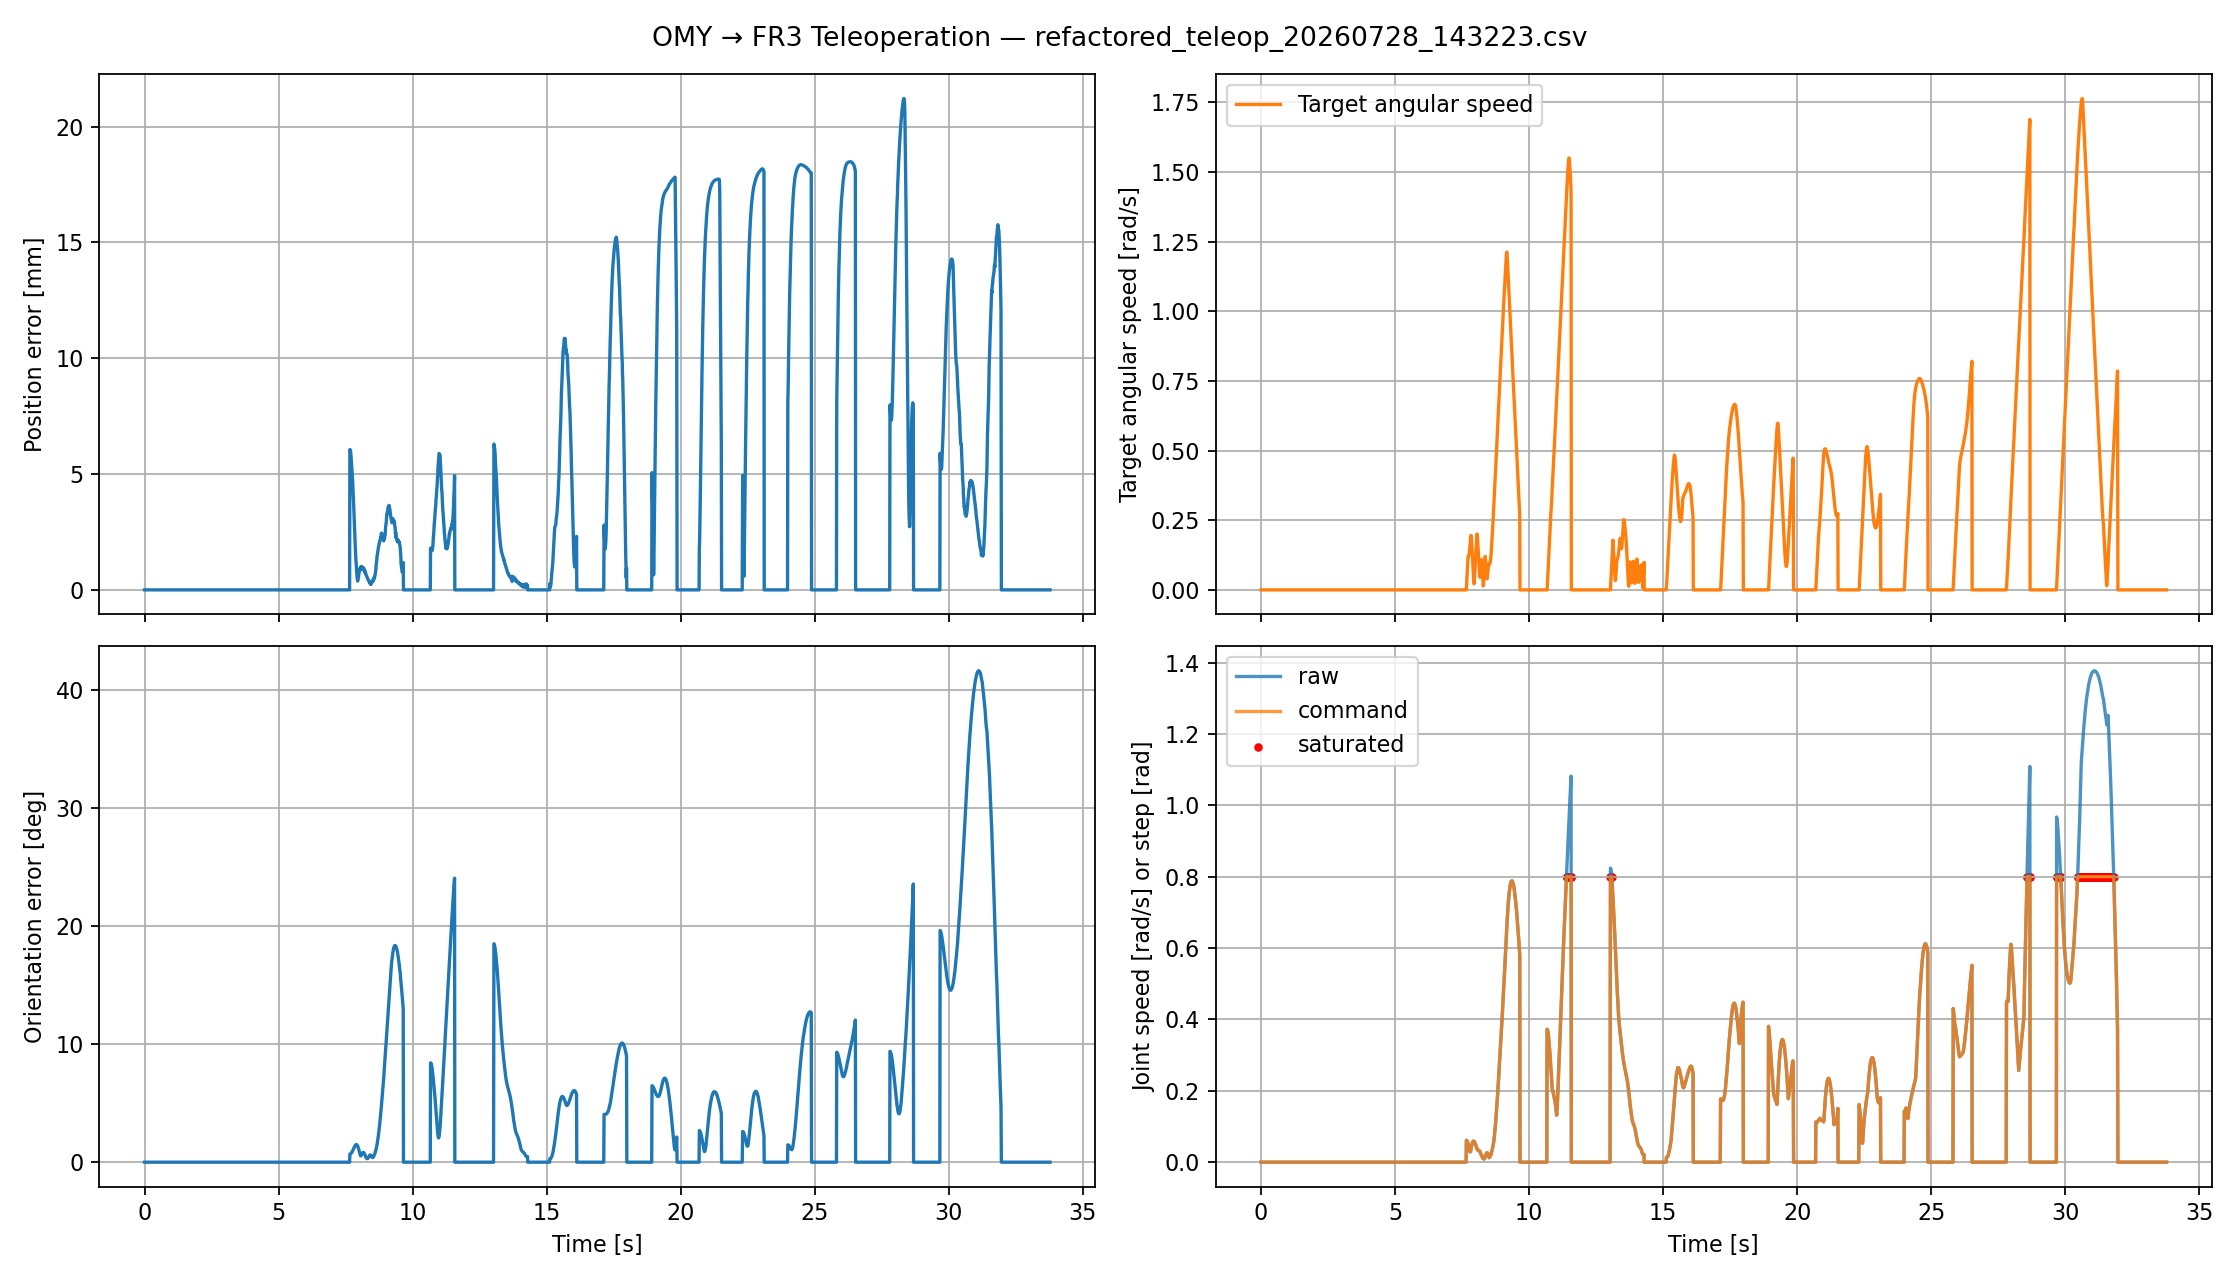

Source data for this figure (header and first rows):
wall_time, sim_time, teleop_active, ros_fresh, position_error_mm, orientation_error_deg, target_linear_speed_mps, target_angular_speed_radps, raw_max_qdot_radps, cmd_max_qdot_radps, qdot_saturated, jacobian_condition, max_q_command_error_rad, deadline_misses
5139, 0.01, 0, 1, 0.0, 0.0, 0.0, 0.0, 0.0, 0.0, 0, 0.0, 0.0002316, 1
5139, 0.02, 0, 1, 0.0, 0.0, 0.0, 0.0, 0.0, 0.0, 0, 0.0, 0.0006421, 1
5139, 0.03, 0, 1, 0.0, 0.0, 0.0, 0.0, 0.0, 0.0, 0, 0.0, 0.001087, 1
5139, 0.04, 0, 1, 0.0, 0.0, 0.0, 0.0, 0.0, 0.0, 0, 0.0, 0.001538, 4
5139, 0.05, 0, 1, 0.0, 0.0, 0.0, 0.0, 0.0, 0.0, 0, 0.0, 0.001953, 4
5139, 0.06, 0, 1, 0.0, 0.0, 0.0, 0.0, 0.0, 0.0, 0, 0.0, 0.002327, 4
5139, 0.07, 0, 1, 0.0, 0.0, 0.0, 0.0, 0.0, 0.0, 0, 0.0, 0.002664, 7
5139, 0.08, 0, 1, 0.0, 0.0, 0.0, 0.0, 0.0, 0.0, 0, 0.0, 0.002966, 7
5139, 0.09, 0, 1, 0.0, 0.0, 0.0, 0.0, 0.0, 0.0, 0, 0.0, 0.003237, 7
5139, 0.1, 0, 1, 0.0, 0.0, 0.0, 0.0, 0.0, 0.0, 0, 0.0, 0.003479, 7
5139, 0.11, 0, 1, 0.0, 0.0, 0.0, 0.0, 0.0, 0.0, 0, 0.0, 0.003697, 12
5139, 0.12, 0, 1, 0.0, 0.0, 0.0, 0.0, 0.0, 0.0, 0, 0.0, 0.003892, 12
5139, 0.13, 0, 1, 0.0, 0.0, 0.0, 0.0, 0.0, 0.0, 0, 0.0, 0.004067, 12
5139, 0.14, 0, 1, 0.0, 0.0, 0.0, 0.0, 0.0, 0.0, 0, 0.0, 0.004223, 15
5139, 0.15, 0, 1, 0.0, 0.0, 0.0, 0.0, 0.0, 0.0, 0, 0.0, 0.004363, 15
5139, 0.16, 0, 1, 0.0, 0.0, 0.0, 0.0, 0.0, 0.0, 0, 0.0, 0.004489, 15
5139, 0.17, 0, 1, 0.0, 0.0, 0.0, 0.0, 0.0, 0.0, 0, 0.0, 0.004602, 17
5139, 0.18, 0, 1, 0.0, 0.0, 0.0, 0.0, 0.0, 0.0, 0, 0.0, 0.004703, 18
5139, 0.19, 0, 1, 0.0, 0.0, 0.0, 0.0, 0.0, 0.0, 0, 0.0, 0.004793, 18
5139, 0.2, 0, 1, 0.0, 0.0, 0.0, 0.0, 0.0, 0.0, 0, 0.0, 0.004875, 18
5139, 0.21, 0, 1, 0.0, 0.0, 0.0, 0.0, 0.0, 0.0, 0, 0.0, 0.004947, 22
5139, 0.22, 0, 1, 0.0, 0.0, 0.0, 0.0, 0.0, 0.0, 0, 0.0, 0.005012, 22
5139, 0.23, 0, 1, 0.0, 0.0, 0.0, 0.0, 0.0, 0.0, 0, 0.0, 0.005071, 22
5139, 0.24, 0, 1, 0.0, 0.0, 0.0, 0.0, 0.0, 0.0, 0, 0.0, 0.005123, 24
5139, 0.25, 0, 1, 0.0, 0.0, 0.0, 0.0, 0.0, 0.0, 0, 0.0, 0.00517, 24
5139, 0.26, 0, 1, 0.0, 0.0, 0.0, 0.0, 0.0, 0.0, 0, 0.0, 0.005212, 24
5139, 0.27, 0, 1, 0.0, 0.0, 0.0, 0.0, 0.0, 0.0, 0, 0.0, 0.00525, 25
5139, 0.28, 0, 1, 0.0, 0.0, 0.0, 0.0, 0.0, 0.0, 0, 0.0, 0.005283, 27
5139, 0.29, 0, 1, 0.0, 0.0, 0.0, 0.0, 0.0, 0.0, 0, 0.0, 0.005313, 27
5139, 0.3, 0, 1, 0.0, 0.0, 0.0, 0.0, 0.0, 0.0, 0, 0.0, 0.00534, 27
5139, 0.31, 0, 1, 0.0, 0.0, 0.0, 0.0, 0.0, 0.0, 0, 0.0, 0.005364, 30
5139, 0.32, 0, 1, 0.0, 0.0, 0.0, 0.0, 0.0, 0.0, 0, 0.0, 0.005386, 30
5139, 0.33, 0, 1, 0.0, 0.0, 0.0, 0.0, 0.0, 0.0, 0, 0.0, 0.005405, 30
5139, 0.34, 0, 1, 0.0, 0.0, 0.0, 0.0, 0.0, 0.0, 0, 0.0, 0.005422, 33
5140, 0.35, 0, 1, 0.0, 0.0, 0.0, 0.0, 0.0, 0.0, 0, 0.0, 0.005438, 33
5140, 0.36, 0, 1, 0.0, 0.0, 0.0, 0.0, 0.0, 0.0, 0, 0.0, 0.005452, 33
5140, 0.37, 0, 1, 0.0, 0.0, 0.0, 0.0, 0.0, 0.0, 0, 0.0, 0.005465, 33
5140, 0.38, 0, 1, 0.0, 0.0, 0.0, 0.0, 0.0, 0.0, 0, 0.0, 0.005476, 38
5140, 0.39, 0, 1, 0.0, 0.0, 0.0, 0.0, 0.0, 0.0, 0, 0.0, 0.005486, 39
5140, 0.4, 0, 1, 0.0, 0.0, 0.0, 0.0, 0.0, 0.0, 0, 0.0, 0.005495, 39
5140, 0.41, 0, 1, 0.0, 0.0, 0.0, 0.0, 0.0, 0.0, 0, 0.0, 0.005504, 42
5140, 0.42, 0, 1, 0.0, 0.0, 0.0, 0.0, 0.0, 0.0, 0, 0.0, 0.005513, 42
5140, 0.43, 0, 1, 0.0, 0.0, 0.0, 0.0, 0.0, 0.0, 0, 0.0, 0.005521, 42
5140, 0.44, 0, 1, 0.0, 0.0, 0.0, 0.0, 0.0, 0.0, 0, 0.0, 0.005529, 43
5140, 0.45, 0, 1, 0.0, 0.0, 0.0, 0.0, 0.0, 0.0, 0, 0.0, 0.005537, 0
5140, 0.46, 0, 1, 0.0, 0.0, 0.0, 0.0, 0.0, 0.0, 0, 0.0, 0.005545, 0
5140, 0.47, 0, 1, 0.0, 0.0, 0.0, 0.0, 0.0, 0.0, 0, 0.0, 0.005552, 0
5140, 0.48, 0, 1, 0.0, 0.0, 0.0, 0.0, 0.0, 0.0, 0, 0.0, 0.005559, 4
5140, 0.49, 0, 1, 0.0, 0.0, 0.0, 0.0, 0.0, 0.0, 0, 0.0, 0.005566, 4
5140, 0.5, 0, 1, 0.0, 0.0, 0.0, 0.0, 0.0, 0.0, 0, 0.0, 0.005573, 4
5140, 0.51, 0, 1, 0.0, 0.0, 0.0, 0.0, 0.0, 0.0, 0, 0.0, 0.00558, 7
5140, 0.52, 0, 1, 0.0, 0.0, 0.0, 0.0, 0.0, 0.0, 0, 0.0, 0.005586, 7
5140, 0.53, 0, 1, 0.0, 0.0, 0.0, 0.0, 0.0, 0.0, 0, 0.0, 0.005593, 7
5140, 0.54, 0, 1, 0.0, 0.0, 0.0, 0.0, 0.0, 0.0, 0, 0.0, 0.005599, 7
5140, 0.55, 0, 1, 0.0, 0.0, 0.0, 0.0, 0.0, 0.0, 0, 0.0, 0.005605, 11
5140, 0.56, 0, 1, 0.0, 0.0, 0.0, 0.0, 0.0, 0.0, 0, 0.0, 0.005611, 11
5140, 0.57, 0, 1, 0.0, 0.0, 0.0, 0.0, 0.0, 0.0, 0, 0.0, 0.005616, 11
5140, 0.58, 0, 1, 0.0, 0.0, 0.0, 0.0, 0.0, 0.0, 0, 0.0, 0.005622, 14
5140, 0.59, 0, 1, 0.0, 0.0, 0.0, 0.0, 0.0, 0.0, 0, 0.0, 0.005627, 14
5140, 0.6, 0, 1, 0.0, 0.0, 0.0, 0.0, 0.0, 0.0, 0, 0.0, 0.005633, 14
... 3,297 more rows
